Run: headless pygame with SDL's dummy video driver; simulated clock (each Clock.tick advances the game by its frame time, no real sleeping); random seed 0; keys injected as events and as key.get_pressed() state; no mouse input.
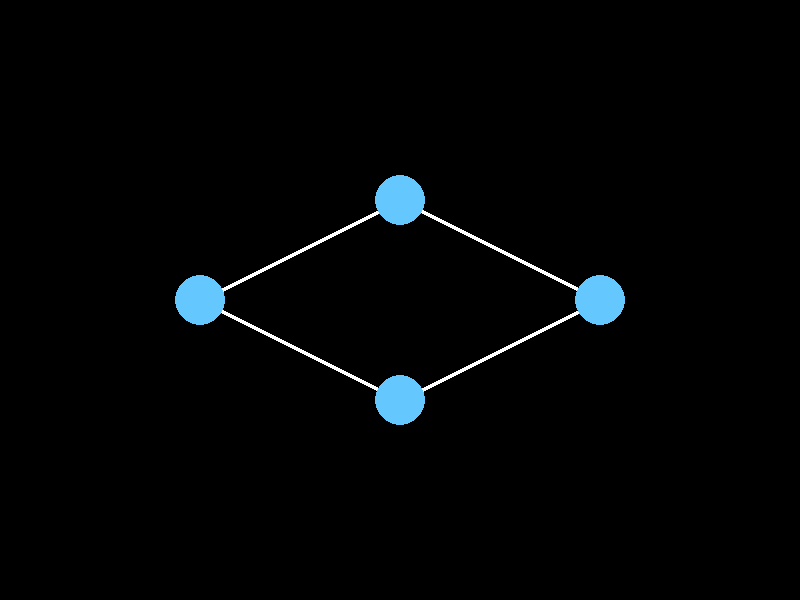
Frame 1 of 4 · flips 1–60 · no input
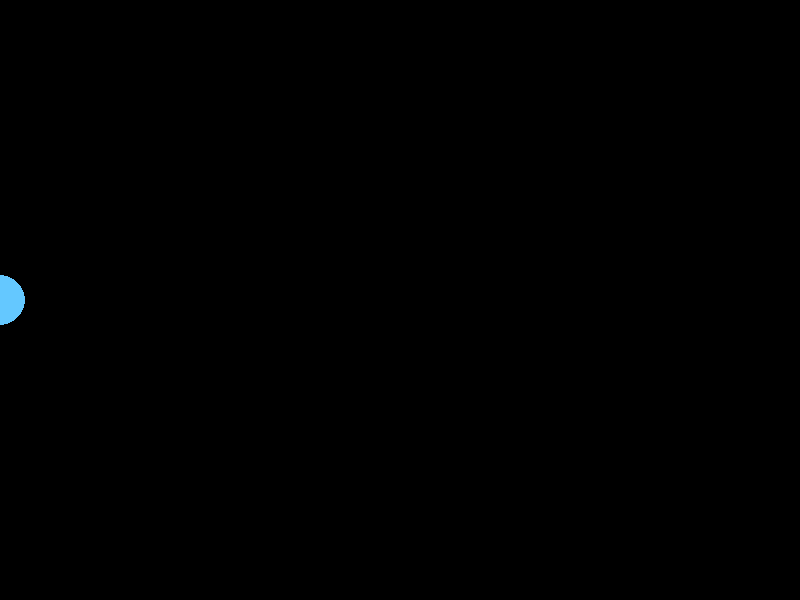
Frame 2 of 4 · flips 61–180 · tapped SPACE, RETURN · held RIGHT (→), D
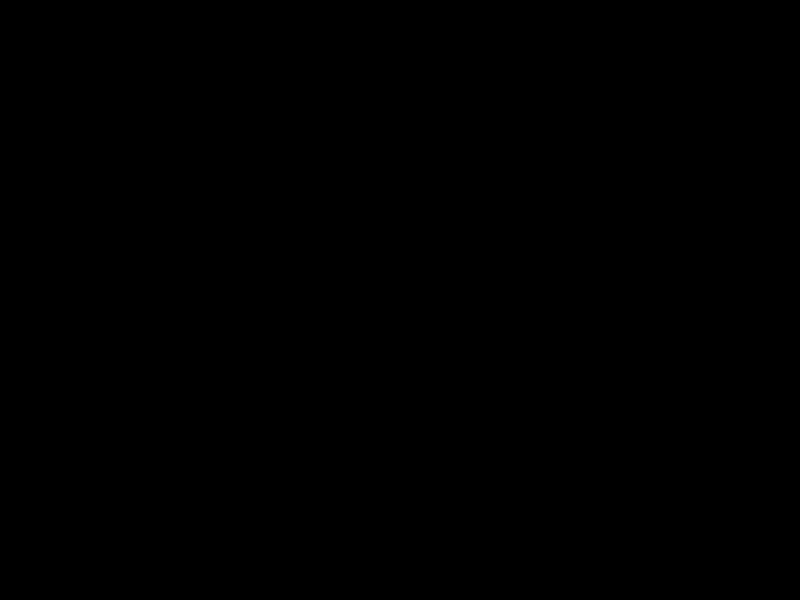
Frame 3 of 4 · flips 181–300 · held DOWN (↓), S
Frame 4 of 4 · flips 301–420 · held LEFT (←), A, UP (↑), W · screen same as frame 1, image omitted

The pygame program that drew these frames:

# import pygame

# pygame.init()
# screen = pygame.display.set_mode((500, 500))

# CELL_SIZE = 50

# points = [
#     (0, 0),
#     (0, 1),
#     (1, 1),
#     (2, 2),
# ]

# def grid_to_screen(x, y):
#     return x * CELL_SIZE, y * CELL_SIZE

# running = True
# while running:
#     screen.fill((0, 0, 0))

#     for event in pygame.event.get():
#         if event.type == pygame.QUIT:
#             running = False

#     for x, y in points:
#         px, py = grid_to_screen(x, y)
#         pygame.draw.circle(screen, (0, 255, 0), (px + 25, py + 25), 10)

#     pygame.display.flip()

# pygame.quit()



import pygame
from time import sleep

pygame.init()

WIDTH, HEIGHT = 800, 600
screen = pygame.display.set_mode((WIDTH, HEIGHT), pygame.RESIZABLE)

# clock = pygame.time.Clock()

zoom = 1
camera_x = 0
camera_y = 0


class Zone:
    def __init__(self, x, y):
        self.x = x
        self.y = y


zones = [
    Zone(-200, 0),
    Zone(0, -100),
    Zone(0, 100),
    Zone(200, 0),
]

connections = [
    (0,1),
    (0,2),
    (1,3),
    (2,3)
]


def world_to_screen(x, y):
    w, h = screen.get_size()

    sx = (x - camera_x) * zoom + w / 2
    sy = (y - camera_y) * zoom + h / 2

    return (int(sx), int(sy))


running = True

while running:

    for event in pygame.event.get():

        if event.type == pygame.QUIT:
            running = False

        if event.type == pygame.MOUSEWHEEL:
            zoom += event.y * 0.1
            zoom = max(0.3, min(3, zoom))

    keys = pygame.key.get_pressed()

    if keys[pygame.K_LEFT]:
        camera_x -= 5 / zoom
    if keys[pygame.K_RIGHT]:
        camera_x += 5 / zoom
    if keys[pygame.K_UP]:
        camera_y -= 5 / zoom
    if keys[pygame.K_DOWN]:
        camera_y += 5 / zoom

    screen.fill((0,0,0))

    # رسم الخطوط
    for c in connections:
        p1 = world_to_screen(zones[c[0]].x, zones[c[0]].y)
        p2 = world_to_screen(zones[c[1]].x, zones[c[1]].y)

        pygame.draw.line(screen, (255,255,255), p1, p2, 4)

    # رسم الدوائر
    for z in zones:
        pos = world_to_screen(z.x, z.y)

        pygame.draw.circle(screen, (100,200,255), pos, int(25 * zoom))
    pygame.display.flip()
    # clock.tick(60)

pygame.quit()



import pygame


class DrawerError(Exception):
    pass


class Drawer:
    def __init__(self):
        pass

    def draw(self, graph):
        pygame.init()

        WIDTH, HEIGHT = 800, 600
        screen = pygame.display.set_mode((WIDTH, HEIGHT), pygame.RESIZABLE)
        pygame.display.set_caption("FLY-IN")

        clock = pygame.time.Clock()
        running = True

        zoom = 1.0
        camera_x = 0
        camera_y = 0

        SCALE = 100   # distance between nodes

        def world_to_screen(x, y):
            w, h = screen.get_size()

            sx = (x - camera_x) * zoom + w / 2
            sy = (y - camera_y) * zoom + h / 2

            return int(sx), int(sy)

        while running:
            # ---------------- EVENTS ----------------
            for event in pygame.event.get():
                if event.type == pygame.QUIT:
                    running = False

                elif event.type == pygame.MOUSEWHEEL:
                    zoom += event.y * 0.1
                    zoom = max(0.3, min(5, zoom))

            # ---------------- KEYBOARD ----------------
            keys = pygame.key.get_pressed()

            if keys[pygame.K_LEFT]:
                camera_x -= 10 / zoom

            if keys[pygame.K_RIGHT]:
                camera_x += 10 / zoom

            if keys[pygame.K_UP]:
                camera_y -= 10 / zoom

            if keys[pygame.K_DOWN]:
                camera_y += 10 / zoom

            # ---------------- DRAW ----------------
            screen.fill((0, 0, 0))

            # Draw connections
            for connection in graph.connections.values():
                x1, y1 = connection.start.location
                x2, y2 = connection.end.location

                px1, py1 = world_to_screen(x1 * SCALE, y1 * SCALE)
                px2, py2 = world_to_screen(x2 * SCALE, y2 * SCALE)

                pygame.draw.line(screen, (0, 0, 255), (px1, py1), (px2, py2), 5)

            # Draw zones
            for zone in graph.zones.values():
                x, y = zone.location

                pos = world_to_screen(x * SCALE, y * SCALE)

                pygame.draw.circle(screen, (255, 0, 255), pos, int(20 * zoom))

            pygame.display.flip()
            clock.tick(60)

        pygame.quit()
